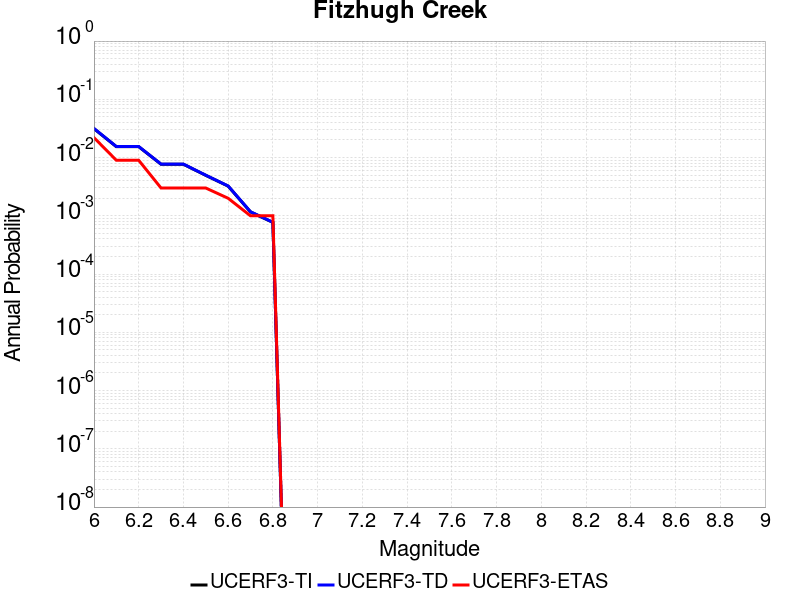

Data behind this chart, as committed beside it:
Magnitude, UCERF3-TI Prob, UCERF3-TD Prob, UCERF3-ETAS Prob
6.0, 0.03137, 0.03157, 0.022
6.1, 0.0154, 0.01548, 0.009
6.2, 0.0154, 0.01548, 0.009
6.3, 0.007683, 0.007721, 0.003
6.4, 0.007683, 0.007721, 0.003
6.5, 0.004954, 0.004978, 0.003
6.6, 0.003236, 0.003252, 0.002
6.7, 0.001167, 0.001173, 0.001
6.8, 7.711639E-4, 7.7517686E-4, 0.001
